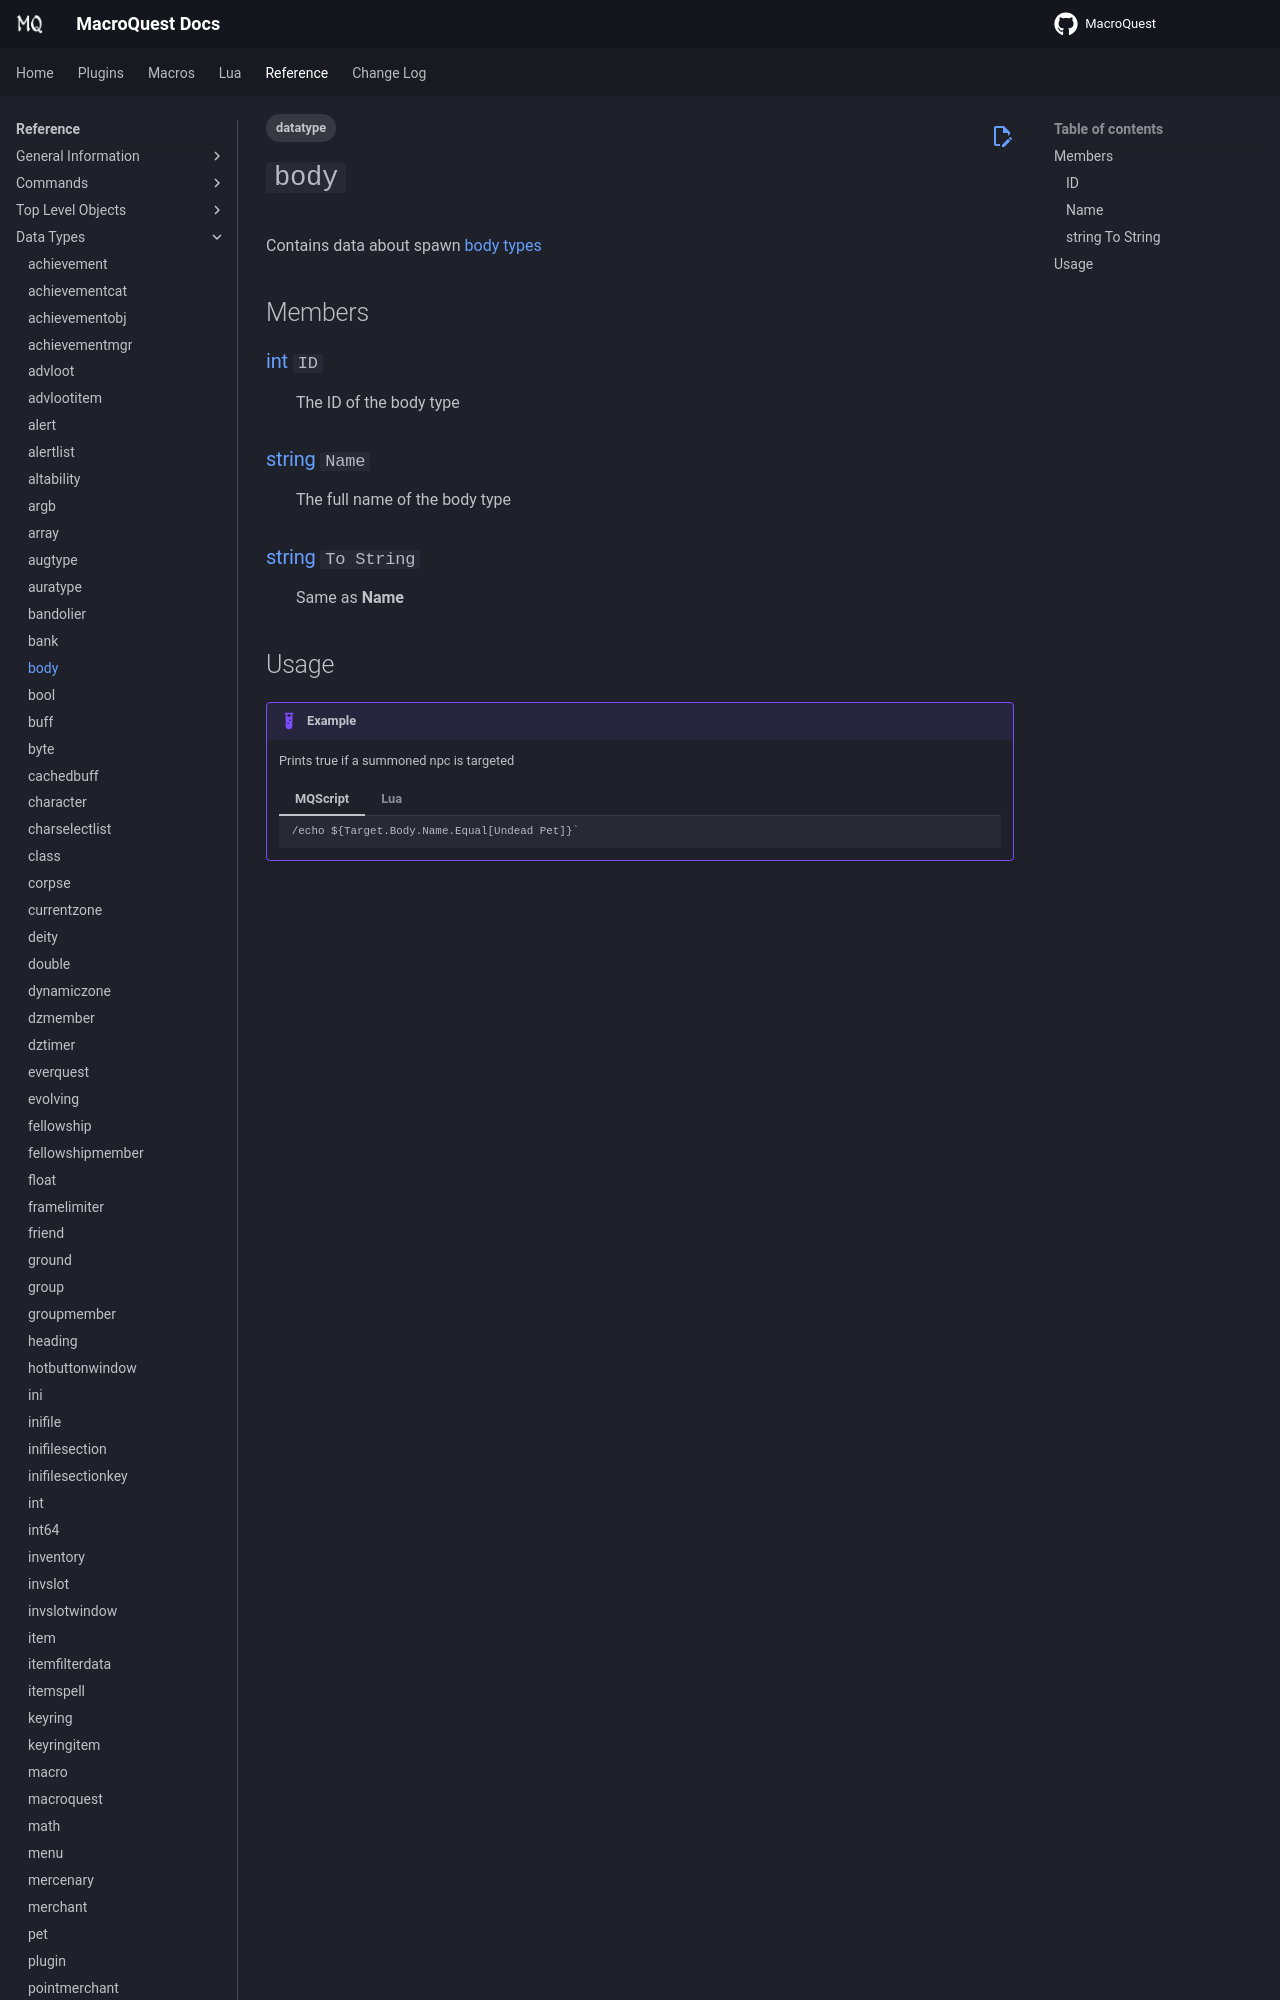

repository: macroquest/docs · page: reference/data-types/datatype-body/index.html · generator: jekyll

---
tags:
    - datatype
---
# `body`

<!--dt-desc-start-->
Contains data about spawn [body types](../general/body-types.md)
<!--dt-desc-end-->
## Members
<!--dt-members-start-->
### {{ renderMember(type='int', name='ID') }}

:   The ID of the body type

### {{ renderMember(type='string', name='Name') }}

:   The full name of the body type

### [string][string] `To String`

:   Same as **Name**
<!--dt-members-end-->
